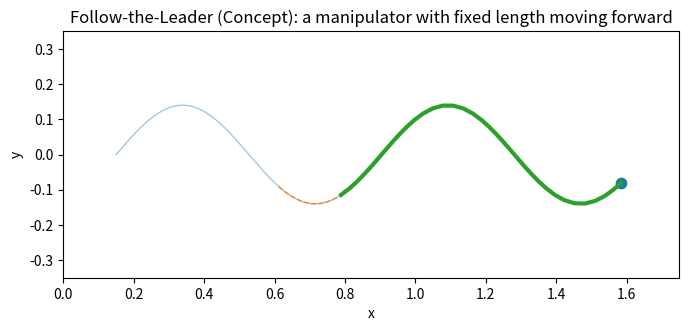

Write the Python code that produced this figure. (Note: this script raises an exception after producing the figure.)
# Colabでそのまま実行できます（概念GIF：FTL=Follow-the-Leader形状生成）
# 目的：最初から長さを持ったマニピュレータが，先端の軌跡を弧長で追従して前進する見た目

import numpy as np
import matplotlib.pyplot as plt
from matplotlib.animation import FuncAnimation, PillowWriter

# =========================
# パラメータ
# =========================
N_POINTS = 35           # 点の数（多いほど滑らか）
SPACING = 0.03          # 点間距離（=弧長間隔）
TOTAL_FRAMES = 240
FPS = 25

SHOW_OBSTACLES = False  # 障害物の円を表示したいなら True

# 先端の「行きたい軌道」（曲がりながら前進の例）
def leader_path(t):
    x = 0.15 + 0.006 * t
    y = 0.14 * np.sin(0.05 * t)
    return np.array([x, y])

# 障害物（円）※表示だけ。必要なら当たり判定の押し返しも後で入れられます
obstacles = [
    (0.70,  0.10, 0.08),
    (1.00, -0.12, 0.09),
    (1.25,  0.05, 0.10),
]

# =========================
# FTLのための軌跡（ポリライン）管理
# =========================
# ポリライン points_path: [p0, p1, ..., pk] （p_kが最新=先端）
# cumlen: p0からの累積弧長
points_path = []

def rebuild_cumlen(path):
    if len(path) == 0:
        return np.array([0.0])
    cum = [0.0]
    for i in range(1, len(path)):
        cum.append(cum[-1] + np.linalg.norm(path[i] - path[i-1]))
    return np.array(cum)

def sample_point_by_s(path, cumlen, s_query):
    """
    ポリライン上で「累積弧長が s_query になる点」を線形補間で返す
    s_query は [0, cumlen[-1]] の範囲を想定
    """
    if s_query <= 0.0:
        return path[0].copy()
    if s_query >= cumlen[-1]:
        return path[-1].copy()

    idx = np.searchsorted(cumlen, s_query)
    # idx-1 と idx の間
    s0, s1 = cumlen[idx-1], cumlen[idx]
    p0, p1 = path[idx-1], path[idx]
    if s1 - s0 < 1e-9:
        return p1.copy()
    a = (s_query - s0) / (s1 - s0)
    return (1 - a) * p0 + a * p1

# =========================
# 初期形状：最初から長さを持った直線マニピュレータ
# =========================
leader0 = leader_path(0)
# 先端から後ろに一直線（xマイナス方向）に初期化
init_points = [leader0 - np.array([SPACING * i, 0.0]) for i in range(N_POINTS)]
# 軌跡ポリラインは「根元側→先端側」の順に並べたいので逆順で入れる
# （path[0]が一番古い=根元側、path[-1]が最新=先端）
points_path = init_points[::-1]
cumlen = rebuild_cumlen(points_path)

# =========================
# 描画準備
# =========================
fig, ax = plt.subplots(figsize=(9.0, 3.2))
ax.set_aspect("equal", adjustable="box")
ax.set_xlim(0.0, 1.75)
ax.set_ylim(-0.35, 0.35)
ax.set_xlabel("x")
ax.set_ylabel("y")
ax.set_title("Follow-the-Leader (Concept): a manipulator with fixed length moving forward")

if SHOW_OBSTACLES:
    for (ox, oy, r) in obstacles:
        ax.add_patch(plt.Circle((ox, oy), r, fill=False, linewidth=2))

# 目標軌道（薄いガイド）
guide = np.array([leader_path(t) for t in range(TOTAL_FRAMES)])
ax.plot(guide[:, 0], guide[:, 1], linewidth=1, alpha=0.4)

# 軌跡とマニピュレータ描画
traj_line, = ax.plot([], [], linestyle="--", linewidth=1)
mani_line, = ax.plot([], [], linewidth=3)
tip_scatter = ax.scatter([], [], s=55)

def init():
    traj_line.set_data([], [])
    mani_line.set_data([], [])
    tip_scatter.set_offsets(np.zeros((1, 2)))
    return traj_line, mani_line, tip_scatter

# =========================
# 1フレーム更新
# =========================
def step(frame):
    global points_path, cumlen

    # 先端を更新（「目標軌道上の点」に置く：概念なので単純化）
    leader = leader_path(frame)

    # 軌跡ポリラインに先端点を追加
    # 直前の点と同じなら追加しない（ゼロ長回避）
    if np.linalg.norm(leader - points_path[-1]) > 1e-6:
        points_path.append(leader.copy())

    # ポリラインが長くなりすぎたら古い部分を削る（マニピュレータ長+αだけ残す）
    # 必要な弧長： (N_POINTS-1)*SPACING ぶん + 余裕
    required = (N_POINTS - 1) * SPACING
    cumlen = rebuild_cumlen(points_path)

    # 先端の累積弧長
    s_tip = cumlen[-1]

    # 根元側が古すぎるなら削る：s_tip - required より前を捨てる
    s_min = max(0.0, s_tip - required - 0.2)  # 0.2は余裕
    # s_minに対応するインデックスを探してスライス
    k = np.searchsorted(cumlen, s_min)
    if k > 0:
        points_path = points_path[k:]
        cumlen = rebuild_cumlen(points_path)
        s_tip = cumlen[-1]

    # FTL形状生成：
    # i番目（先端からi個後ろ）の点は、先端から弧長 i*SPACING だけ戻った位置
    pts = np.zeros((N_POINTS, 2))
    for i in range(N_POINTS):
        s_query = s_tip - i * SPACING
        s_query = max(0.0, s_query)
        pts[i] = sample_point_by_s(points_path, cumlen, s_query)

    # 先端軌跡（表示用）
    traj = np.array(points_path)
    traj_line.set_data(traj[:, 0], traj[:, 1])

    # マニピュレータ（先端→根元の順に描画）
    mani_line.set_data(pts[:, 0], pts[:, 1])

    # 先端
    tip_scatter.set_offsets(pts[0:1, :])

    return traj_line, mani_line, tip_scatter

anim = FuncAnimation(fig, step, frames=TOTAL_FRAMES, init_func=init, blit=True)

gif_path = "ftl_fixed_length_manipulator.gif"
anim.save(gif_path, writer=PillowWriter(fps=FPS))
plt.close(fig)

display(Image(filename=gif_path))
print("Saved:", gif_path)
